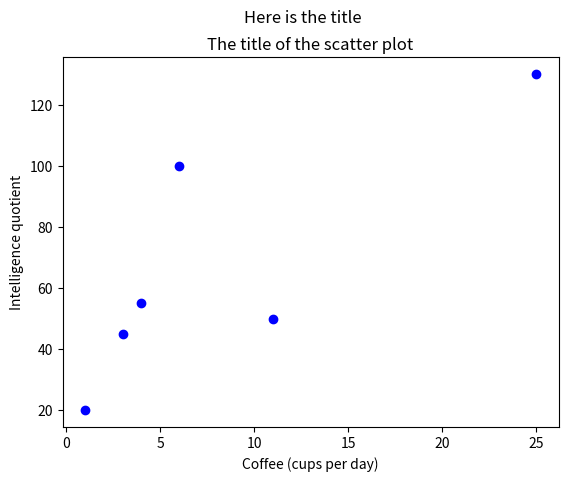

Python code for this plot:
import matplotlib.pyplot as plt

coffee = [
    6, 3, 4, 1, 25, 11
]

iq = [
    100, 45, 55, 20, 130, 50
]


figure, ax = plt.subplots()

# ax.scatter(coffee, iq)
# ax.plot(coffee, iq, linewidth=1, color="red", marker="o", markersize=10)
ax.plot(coffee, iq, "bo")

ax.set_xlabel("Coffee (cups per day)")
ax.set_ylabel("Intelligence quotient")
ax.set_title("The title of the scatter plot")


figure.suptitle("Here is the title")
# figure.legend()

plt.savefig("figure.pdf")

# plt.show()
